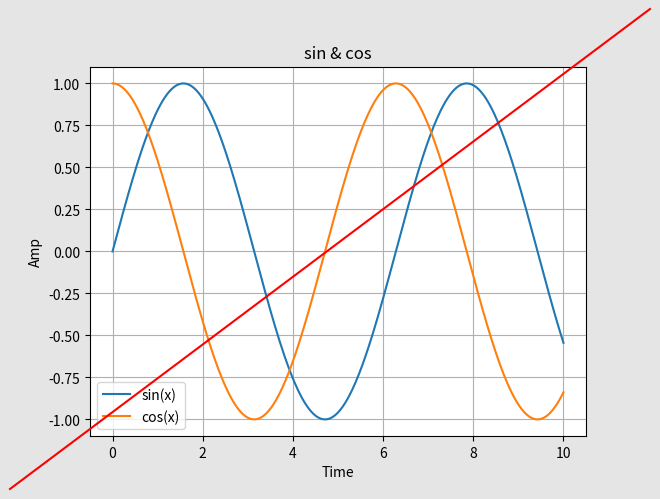

Recreate this plot in Python.
from matplotlib import pyplot as plt
import matplotlib
import numpy as np

x = np.linspace(0,10,400)
fig = plt.figure()
plt.plot(x,np.sin(x),label="sin(x)")
plt.plot(x,np.cos(x),label="cos(x)")
plt.xlabel("Time")
plt.ylabel("Amp")
plt.title("sin & cos")
plt.legend()

for x in fig.axes:
    x.grid(True)

line1 = matplotlib.lines.Line2D([0,1],[0,1],
                                transform=fig.transFigure,figure=fig,color='r')
fig.lines.append(line1)

fig.patch.set_color('gray')
fig.patch.set_alpha(0.2)

print(type(fig.images))
print(type(fig.legends))

plt.show()


